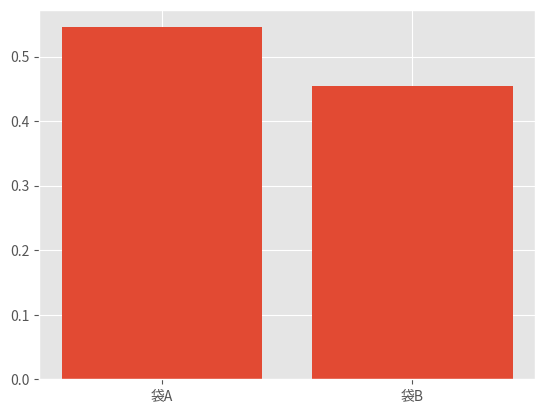

Write Python code to recreate this figure.
import matplotlib.pyplot as plt #グラフを描画するためのモジュール
import pandas as pd #統計分析用のモジュール
import numpy as np #多次元配列における計算をするためのモジュール　統計データは多次元配列であることが多いためよく使われる
from scipy.stats import bernoulli   #確率分布を利用したい場合に用いるモジュール　今回の場合、確率分布はAかBか、表か裏かという、二択の場合によく用いられるベルヌーイ分布を用いる。


plt.style.use('ggplot')

#パラメータの設定

p_A = 4.0/10.0  #Aの球を選んできた場合に赤の玉を選んでくる確率
p_B = 5.0/10.0  #Bの球を選んできた場合に赤の玉を選んでくる確率

p_prior = 0.5   #どちらを選んだのか、よくわからないからとりあえずA,Bの二択であることからAを選んだ確率を0.5と設定しておく

#0を白、1を赤球とする

data = [0,0,1,0,1,0]    #所得データ

num_data = 1    #使用するデータの個数 データの個数を増やすほどに、事後確率の精度が上がっていく

likelihood_A = bernoulli.pmf(data[:num_data], p_A)   #袋Aに関してベルヌーイ分布に従う球の選び方の確率密度関数(尤度関数)を出力　num_data番目までのデータを使用 p_Aの部分は、1の時の確率を渡す
likelihood_B = bernoulli.pmf(data[:num_data], p_B)   #袋Bに関してベルヌーイ分布に従う球の選び方の確率密度関数(尤度関数)を出力　num_data番目までのデータを使用 p_Bの部分は、1の時の確率を渡す

p_A_posterior = p_prior #Aの事後分布(更新前)
p_B_posterior = p_prior #Bの事後分布(更新前)

p_A_posterior *= np.prod(likelihood_A)
p_B_posterior *= np.prod(likelihood_B)


#正規化(足したら1になるように調整する)

normal = p_A_posterior + p_B_posterior

p_A_posterior /= normal
p_B_posterior /= normal

df = pd.DataFrame([p_A_posterior,p_B_posterior],columns=["post"])
x = np.arange(df.shape[0])

plt.bar(x,df["post"])
plt.xticks(x,["袋A","袋B"]) #メモリに名前をつけたい場合に用いる　
plt.show()  #描画